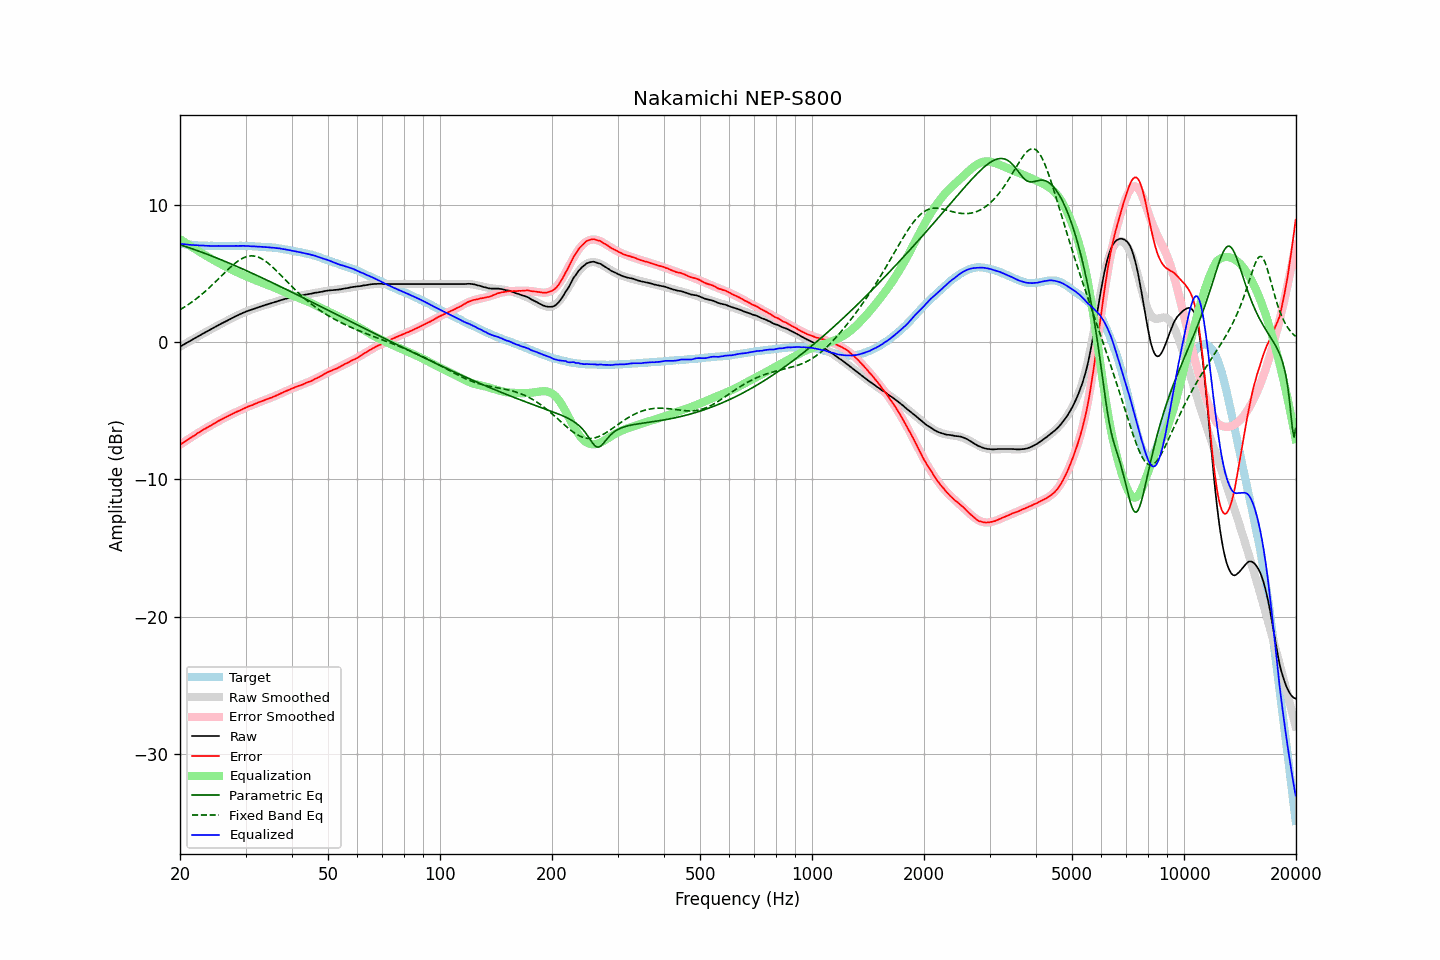

Source data for this figure (header and first rows):
frequency, raw, error, smoothed, error_smoothed, equalization, parametric_eq, fixed_band_eq, equalized_raw, equalized_smoothed, target
20.00, -0.34, -7.48, -0.34, -7.48, 7.48, 7.07, 2.35, 7.14, 7.14, 7.14
20.20, -0.27, -7.40, -0.28, -7.40, 7.40, 7.03, 2.42, 7.13, 7.13, 7.13
20.40, -0.21, -7.33, -0.21, -7.32, 7.32, 6.99, 2.49, 7.11, 7.12, 7.12
20.61, -0.14, -7.25, -0.14, -7.25, 7.25, 6.96, 2.56, 7.10, 7.10, 7.11
20.81, -0.08, -7.17, -0.08, -7.17, 7.17, 6.92, 2.63, 7.09, 7.09, 7.09
21.02, -0.01, -7.09, -0.01, -7.09, 7.09, 6.88, 2.71, 7.08, 7.08, 7.08
21.23, 0.05, -7.02, 0.06, -7.02, 7.02, 6.84, 2.79, 7.07, 7.07, 7.07
21.44, 0.12, -6.96, 0.12, -6.94, 6.94, 6.80, 2.87, 7.06, 7.06, 7.08
21.66, 0.19, -6.87, 0.19, -6.87, 6.87, 6.76, 2.95, 7.05, 7.05, 7.06
21.87, 0.25, -6.81, 0.25, -6.79, 6.79, 6.72, 3.04, 7.04, 7.05, 7.06
22.09, 0.32, -6.72, 0.32, -6.72, 6.72, 6.68, 3.13, 7.04, 7.04, 7.04
22.31, 0.39, -6.64, 0.39, -6.65, 6.65, 6.63, 3.22, 7.04, 7.03, 7.03
22.54, 0.45, -6.57, 0.45, -6.57, 6.57, 6.59, 3.31, 7.02, 7.02, 7.02
22.76, 0.52, -6.50, 0.52, -6.50, 6.50, 6.55, 3.41, 7.02, 7.02, 7.02
22.99, 0.59, -6.42, 0.58, -6.43, 6.43, 6.51, 3.51, 7.02, 7.01, 7.01
23.22, 0.65, -6.35, 0.65, -6.36, 6.36, 6.46, 3.61, 7.01, 7.01, 7.00
23.45, 0.71, -6.30, 0.71, -6.29, 6.29, 6.42, 3.71, 7.00, 7.00, 7.01
23.69, 0.78, -6.22, 0.78, -6.22, 6.22, 6.37, 3.82, 7.00, 7.00, 7.00
23.92, 0.84, -6.15, 0.84, -6.15, 6.15, 6.33, 3.92, 6.99, 6.99, 6.99
24.16, 0.90, -6.10, 0.91, -6.08, 6.08, 6.28, 4.03, 6.98, 6.99, 7.00
24.40, 0.97, -6.03, 0.97, -6.02, 6.02, 6.24, 4.14, 6.99, 6.99, 7.00
24.65, 1.04, -5.95, 1.04, -5.95, 5.95, 6.19, 4.26, 6.99, 6.99, 6.99
24.89, 1.10, -5.89, 1.10, -5.89, 5.89, 6.15, 4.37, 6.99, 6.98, 6.99
25.14, 1.16, -5.82, 1.16, -5.82, 5.82, 6.10, 4.48, 6.98, 6.98, 6.98
25.39, 1.23, -5.75, 1.22, -5.76, 5.76, 6.05, 4.60, 6.99, 6.98, 6.98
25.65, 1.29, -5.69, 1.29, -5.69, 5.69, 6.01, 4.72, 6.98, 6.98, 6.98
25.91, 1.35, -5.63, 1.35, -5.63, 5.63, 5.96, 4.83, 6.98, 6.98, 6.98
26.16, 1.41, -5.58, 1.41, -5.57, 5.57, 5.91, 4.95, 6.98, 6.98, 6.99
26.43, 1.47, -5.51, 1.47, -5.51, 5.51, 5.86, 5.06, 6.98, 6.98, 6.98
26.69, 1.53, -5.45, 1.53, -5.45, 5.45, 5.81, 5.18, 6.98, 6.98, 6.98
26.96, 1.59, -5.39, 1.59, -5.39, 5.39, 5.76, 5.29, 6.98, 6.98, 6.98
27.23, 1.65, -5.33, 1.65, -5.33, 5.33, 5.71, 5.40, 6.98, 6.98, 6.98
27.50, 1.71, -5.27, 1.71, -5.27, 5.27, 5.66, 5.50, 6.98, 6.98, 6.98
27.77, 1.77, -5.22, 1.77, -5.21, 5.21, 5.61, 5.60, 6.98, 6.99, 6.99
28.05, 1.83, -5.15, 1.83, -5.16, 5.16, 5.56, 5.70, 6.99, 6.99, 6.98
28.33, 1.89, -5.10, 1.89, -5.10, 5.10, 5.51, 5.79, 6.99, 6.99, 6.99
28.62, 1.94, -5.05, 1.94, -5.05, 5.05, 5.46, 5.88, 6.98, 6.99, 6.99
28.90, 2.00, -5.00, 2.00, -4.99, 4.99, 5.41, 5.96, 6.99, 6.99, 7.00
29.19, 2.05, -4.95, 2.05, -4.94, 4.94, 5.36, 6.03, 6.99, 6.99, 7.00
29.48, 2.11, -4.88, 2.10, -4.89, 4.89, 5.31, 6.09, 6.99, 6.99, 6.99
29.78, 2.16, -4.83, 2.15, -4.83, 4.83, 5.26, 6.15, 6.99, 6.98, 6.99
30.08, 2.21, -4.78, 2.20, -4.78, 4.78, 5.20, 6.19, 6.99, 6.98, 6.99
30.38, 2.25, -4.72, 2.25, -4.73, 4.73, 5.15, 6.22, 6.98, 6.98, 6.97
30.68, 2.29, -4.68, 2.29, -4.68, 4.68, 5.10, 6.25, 6.97, 6.97, 6.97
30.99, 2.33, -4.64, 2.34, -4.63, 4.63, 5.04, 6.26, 6.96, 6.97, 6.97
31.30, 2.37, -4.60, 2.38, -4.58, 4.58, 4.99, 6.26, 6.95, 6.96, 6.97
31.61, 2.42, -4.54, 2.42, -4.54, 4.54, 4.94, 6.25, 6.95, 6.95, 6.96
31.93, 2.46, -4.48, 2.46, -4.49, 4.49, 4.88, 6.23, 6.95, 6.95, 6.94
32.24, 2.50, -4.45, 2.50, -4.44, 4.44, 4.83, 6.20, 6.94, 6.94, 6.95
32.57, 2.54, -4.39, 2.54, -4.40, 4.40, 4.78, 6.16, 6.94, 6.93, 6.93
32.89, 2.58, -4.35, 2.57, -4.35, 4.35, 4.72, 6.10, 6.93, 6.93, 6.93
33.22, 2.61, -4.31, 2.61, -4.31, 4.31, 4.67, 6.04, 6.92, 6.92, 6.92
33.55, 2.65, -4.27, 2.65, -4.27, 4.27, 4.61, 5.97, 6.92, 6.91, 6.92
33.89, 2.69, -4.22, 2.69, -4.22, 4.22, 4.56, 5.89, 6.91, 6.91, 6.91
34.23, 2.72, -4.17, 2.72, -4.17, 4.17, 4.50, 5.81, 6.89, 6.90, 6.89
34.57, 2.76, -4.13, 2.76, -4.13, 4.13, 4.45, 5.71, 6.89, 6.89, 6.89
34.92, 2.79, -4.08, 2.80, -4.08, 4.08, 4.39, 5.61, 6.87, 6.88, 6.87
35.27, 2.83, -4.06, 2.83, -4.03, 4.03, 4.33, 5.51, 6.86, 6.87, 6.89
35.62, 2.87, -3.99, 2.87, -3.99, 3.99, 4.28, 5.40, 6.86, 6.86, 6.86
35.97, 2.91, -3.95, 2.91, -3.94, 3.94, 4.22, 5.29, 6.85, 6.85, 6.86
... 635 more rows
